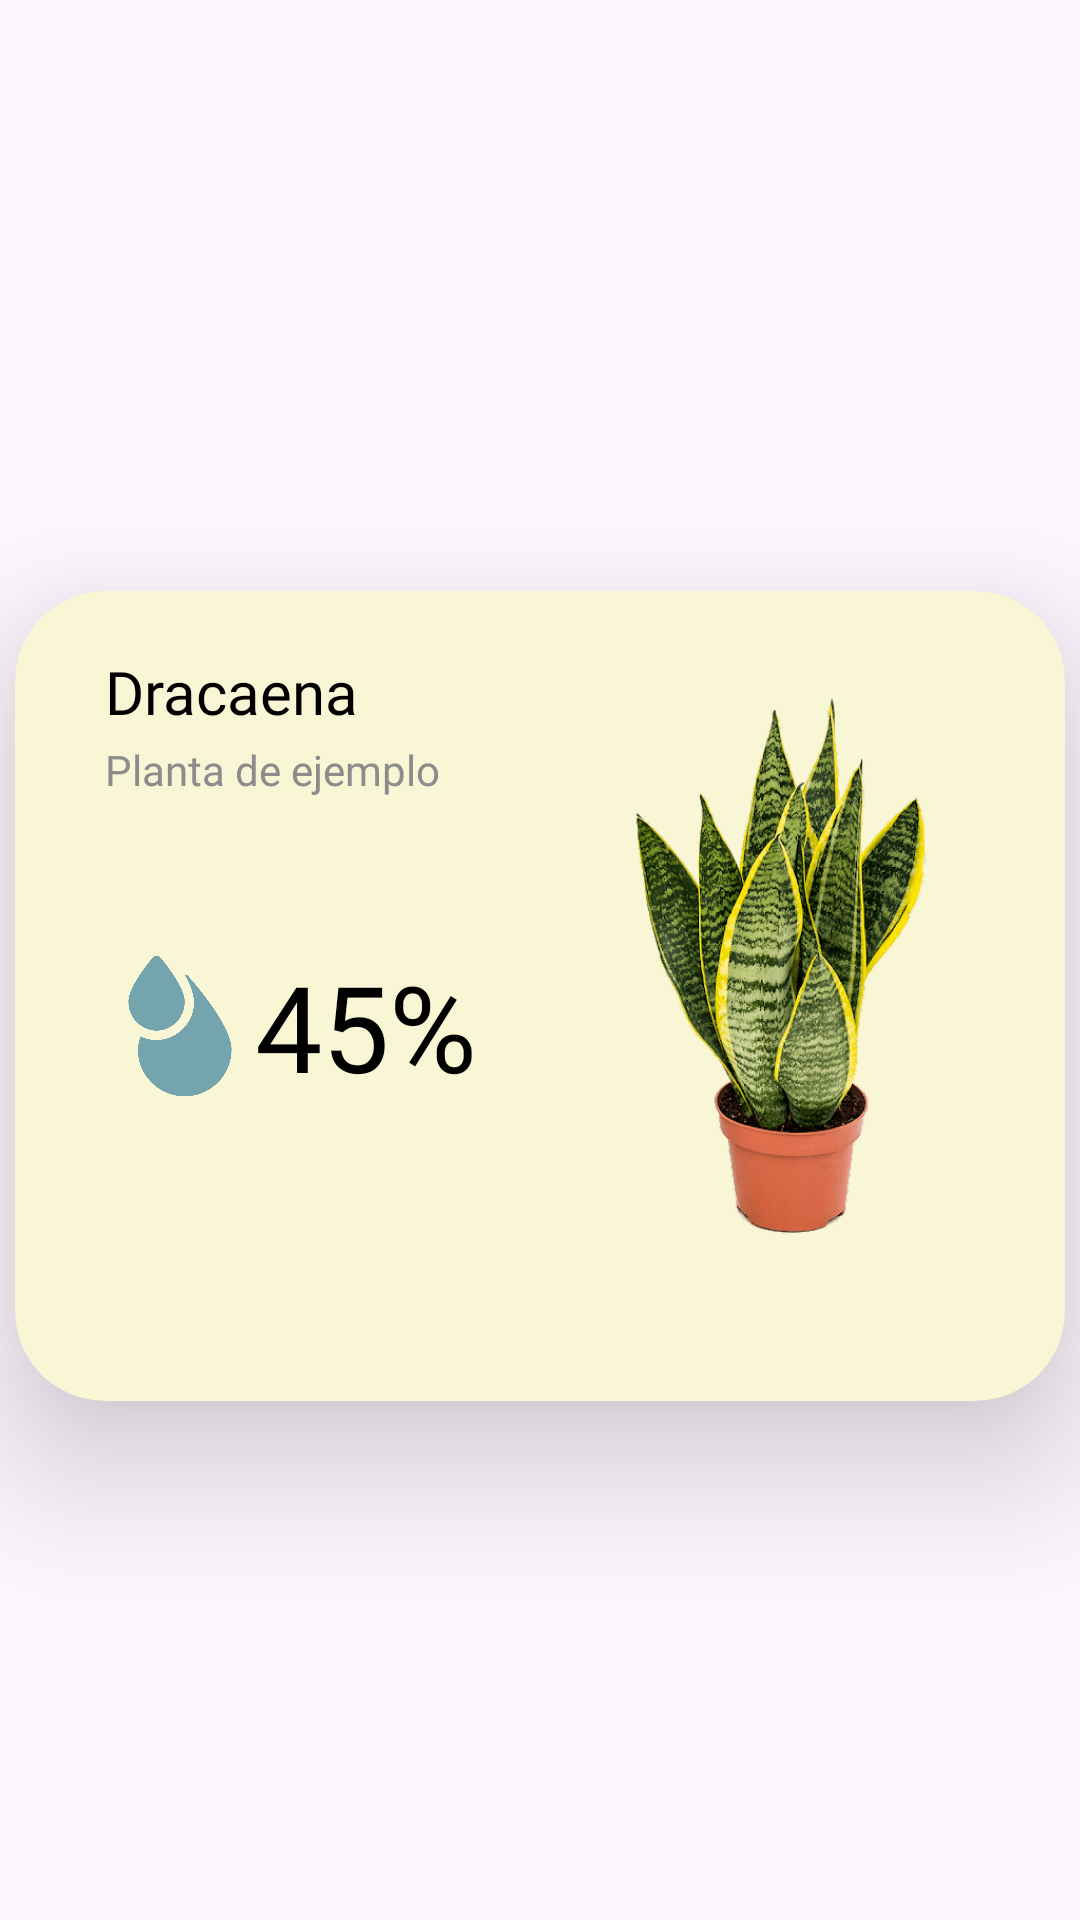

The Android layout XML behind this screen, and the referenced resources:
<!-- AndroidManifest.xml: application theme Theme.MyApplication -->
<!-- res/layout/plant_item_layout.xml -->
<?xml version="1.0" encoding="utf-8"?>
<androidx.constraintlayout.widget.ConstraintLayout xmlns:android="http://schemas.android.com/apk/res/android"
    android:layout_width="match_parent"
    android:layout_height="wrap_content"
    xmlns:app="http://schemas.android.com/apk/res-auto">

    <com.google.android.material.card.MaterialCardView
        android:id="@+id/materialCardView"
        android:layout_width="350dp"
        android:layout_height="wrap_content"
        android:layout_marginTop="24dp"
        app:cardBackgroundColor="@color/color1"
        app:cardCornerRadius="30dp"
        app:cardElevation="30dp"
        app:layout_constraintBottom_toBottomOf="parent"
        app:layout_constraintEnd_toEndOf="parent"
        app:layout_constraintStart_toStartOf="parent"
        app:layout_constraintTop_toTopOf="parent"
        app:strokeColor="@color/transparente">

        <TextView
            android:id="@+id/TextViewNombrePlanta"
            android:layout_width="wrap_content"
            android:layout_height="wrap_content"
            android:layout_marginStart="30dp"
            android:layout_marginTop="20dp"
            android:fontFamily="@font/montserrat_bold"
            android:text="Dracaena"
            android:textColor="@color/black"
            android:textSize="20dp"></TextView>

        <TextView
            android:id="@+id/nombre"
            android:layout_width="wrap_content"
            android:layout_height="wrap_content"
            android:layout_marginStart="30dp"
            android:layout_marginTop="50dp"
            android:fontFamily="@font/medium"
            android:text="Planta de ejemplo"
            android:textColor="@color/Subtitulo"></TextView>

        <TextView
            android:id="@+id/TextViewPorcentajeHumedad"
            android:layout_width="wrap_content"
            android:layout_height="wrap_content"
            android:layout_gravity="center_vertical"
            android:layout_marginStart="80dp"
            android:layout_marginTop="60dp"
            android:layout_marginBottom="50dp"
            android:fontFamily="@font/montserrat_bold"
            android:text="45%"
            android:textColor="@color/black"
            android:textSize="40dp"></TextView>

        

        <ImageView
            android:layout_width="50dp"
            android:layout_height="50dp"
            android:layout_gravity="center_vertical"
            android:layout_marginStart="30dp"
            android:layout_marginTop="60dp"
            android:layout_marginBottom="50dp"
            android:src="@drawable/gotas_icono"></ImageView>

        <ImageView
            android:id="@+id/ImgPlanta"
            android:layout_width="150dp"
            android:layout_height="180dp"
            android:layout_gravity="center_vertical|end"
            android:layout_marginTop="40dp"
            android:layout_marginEnd="20dp"
            android:layout_marginBottom="50dp"
            android:src="@drawable/planta_ejemplo2"></ImageView>

    </com.google.android.material.card.MaterialCardView>

</androidx.constraintlayout.widget.ConstraintLayout>
<!-- resources referenced by this layout -->
<resources>
  <color name="Subtitulo">#8C8C8C</color>
  <color name="black">#FF000000</color>
  <color name="color1">#F8F6D4</color>
  <color name="transparente">#00FFFFFF</color>
  <!-- drawable gotas_icono: png bitmap (drawable, 15568 bytes) -->
  <!-- drawable planta_ejemplo2: png bitmap (drawable, 572216 bytes) -->
  <style name="Theme.MyApplication" parent="Base.Theme.MyApplication">
  
          <item name="android:statusBarColor">@color/white</item>
          <item name="android:windowLightStatusBar">true</item>
          <item name="colorPrimary">@color/green2</item>
          <item name="colorPrimaryVariant">@color/green2</item>
      </style>
  <style name="Base.Theme.MyApplication" parent="Theme.Material3.DayNight.NoActionBar">
          
          <item name="colorPrimary">@color/green2</item>
          <item name="android:statusBarColor">@color/white</item>
          <item name="colorPrimaryVariant">@color/green2</item>
      </style>
  <color name="white">#FFFFFFFF</color>
  <color name="green2">#87C489</color>
</resources>
